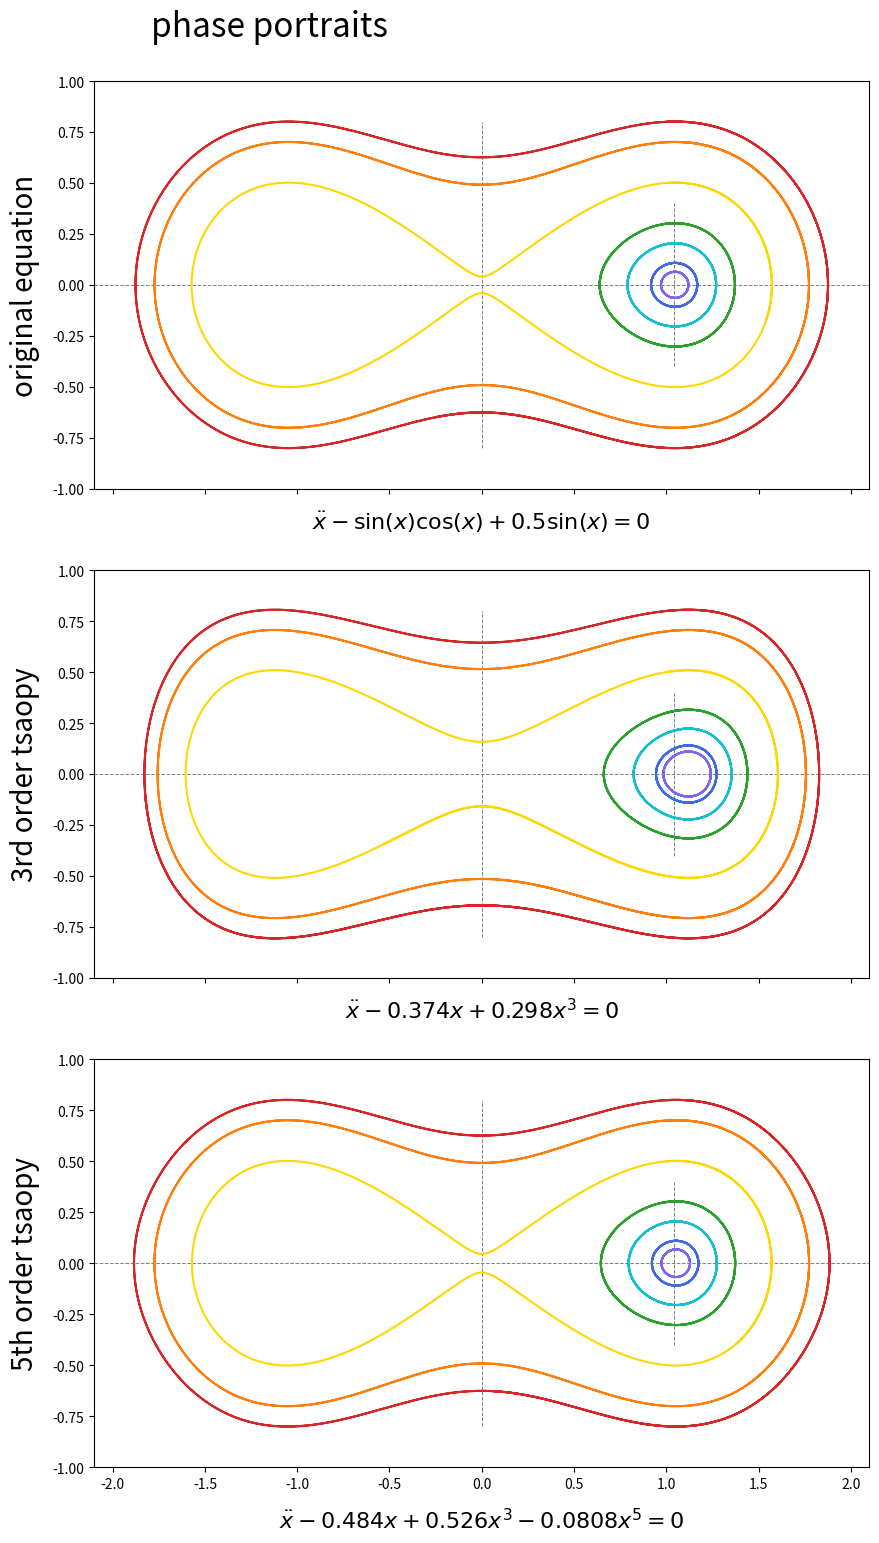

Source code (Python):
import numpy as np
import matplotlib.pyplot as plt

# numerical solver
def rk4(f,x,dx):
    k1 = dx*f(x)
    k2 = dx*f(x+0.5*k1)
    k3 = dx*f(x+0.5*k2)
    k4 = dx*f(x+k3)
    return x + (k1+k4+2*k2+2*k3)/6

def solve_ivp(f,x0,t0tf,dt):
    P = x0
    t,tf = t0tf
    x,v = P
    result = [[t,x,v]]
    while t < tf:
        P = rk4(f,P,dt)
        t = t + dt
        x,v = P
        result.append([t,x,v])
    return np.array(result)

# simulation
k,g = 1.0,0.5
deriv1 = lambda X : np.array([  X[1],  np.sin(X[0])*(k*np.cos(X[0])-g)])

b1_,b3_ = -0.374, 0.298
deriv2 = lambda X : np.array([  X[1], -b1_*X[0]-b3_*X[0]**3] )

b1,b3,b5 = -0.484, 0.526, -0.0808
deriv3 = lambda X : np.array([  X[1], -b1*X[0]-b3*X[0]**3-b5*X[0]**5] )

deriv = [deriv1,deriv2,deriv3]

init_conds = [[1.0,0.05],[1.0,0.1],[1.0,0.2],[1.0,0.3],
              [1.0,0.5],[1.0,0.7],[1.0,0.8]]
colours = ['mediumslateblue','royalblue','tab:cyan','tab:green',
           'gold','tab:orange','tab:red']
model_labels = ['original equation','3rd order tsaopy',
                '5th order tsaopy']
plot_labels = ['$\ddot{x}-\sin(x)\cos(x)+0.5\sin(x)=0$',
               '$\ddot{x}-0.374x+0.298x^3=0$',
                '$\ddot{x}-0.484x+0.526x^3-0.0808x^5=0$']
bottom_labels_ycoord = [-0.05,-0.05,-0.1]


fig, axes = plt.subplots(3, figsize=(10, 18), dpi=100, sharex=True)
plt.suptitle('phase portraits',size=24,x=0.3,y=0.92)
for i in range(3):
        ax = axes[i]
        ax.set_xlim(-2.1, 2.1)
        ax.set_ylim(-1.0,1.0)
        ax.set_ylabel(model_labels[i],size=20)
        ax.yaxis.set_label_coords(-0.07, 0.5)
        ax.set_xlabel(plot_labels[i],size=16)
        ax.xaxis.set_label_coords(0.5,bottom_labels_ycoord[i])
        
        
        ax.plot([-2.1,2.1],[0,0],color='gray',ls='--',lw=0.7)
        ax.plot([0,0],[-0.8,0.8],color='gray',ls='--',lw=0.7)
        ax.plot([1.04,1.04],[-0.4,0.4],color='gray',ls='--',lw=0.7)
        
        for j in range(len(init_conds)):
            x0,color = init_conds[j],colours[j]
            result = solve_ivp(deriv[i],np.array(x0),(0,30),0.01)
            t,x,v = result[:,0],result[:,1],result[:,2]
            ax.plot(x, v, color = color)
plt.show()
